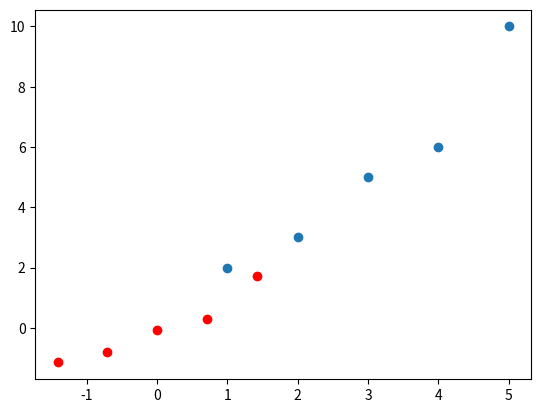

Reproduce this figure in Python.
import pandas as pd
import numpy as np
import matplotlib.pyplot as py
from scipy.stats import pearsonr


def scale1(x):
    return (x - np.mean(x))/np.std(x)
def scale2(x):
    return (x - np.min(x))/(np.max(x)-np.min(x))

x = [1,2,3,4,5]
y = [2,3,5,6,10]
py.scatter(x,y)

r,p=pearsonr(x,y)
print(r)
x = scale1(x)
y = scale1(y)
py.scatter(x,y,color='r')
py.show()
r,p=pearsonr(x,y)
print(r)